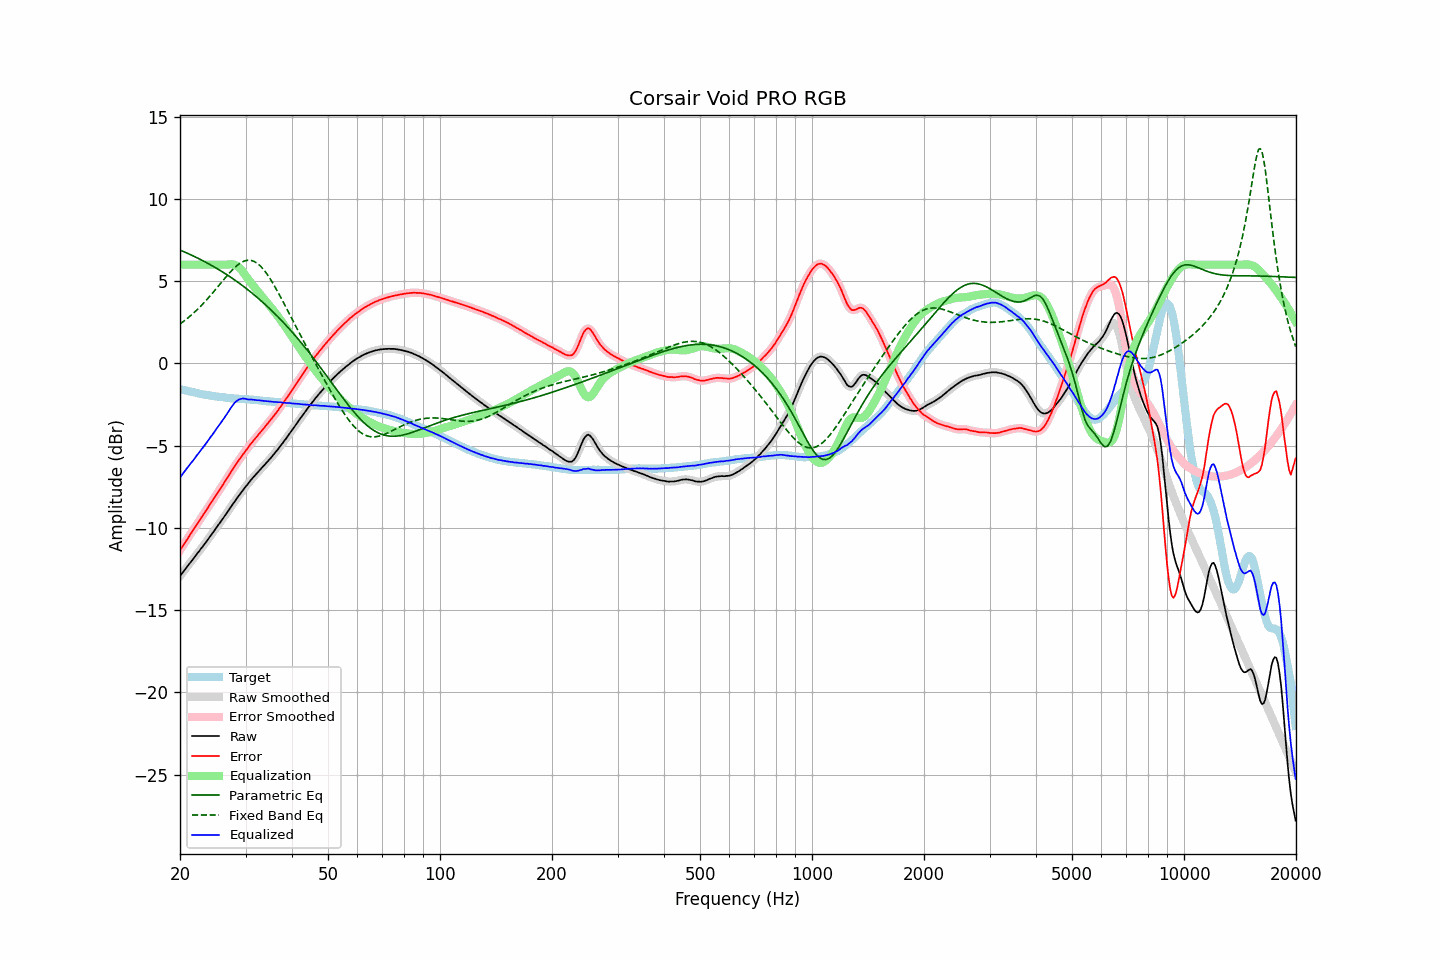

The file beside this chart, header and first rows:
frequency, raw, error, smoothed, error_smoothed, equalization, parametric_eq, fixed_band_eq, equalized_raw, equalized_smoothed, target
20.00, -12.93, -11.36, -12.93, -11.36, 6.00, 6.89, 2.39, -6.93, -6.93, -1.57
20.20, -12.80, -11.21, -12.80, -11.21, 6.00, 6.85, 2.47, -6.80, -6.80, -1.59
20.40, -12.68, -11.06, -12.68, -11.06, 6.00, 6.81, 2.54, -6.68, -6.68, -1.62
20.61, -12.55, -10.92, -12.55, -10.91, 6.00, 6.76, 2.61, -6.55, -6.55, -1.64
20.81, -12.42, -10.76, -12.42, -10.76, 6.00, 6.72, 2.69, -6.42, -6.42, -1.66
21.02, -12.29, -10.60, -12.29, -10.60, 6.00, 6.68, 2.77, -6.29, -6.29, -1.69
21.23, -12.16, -10.45, -12.16, -10.46, 6.00, 6.63, 2.85, -6.16, -6.16, -1.71
21.44, -12.04, -10.31, -12.04, -10.31, 6.00, 6.59, 2.93, -6.04, -6.04, -1.73
21.66, -11.92, -10.17, -11.92, -10.17, 6.00, 6.54, 3.02, -5.92, -5.92, -1.75
21.87, -11.79, -10.02, -11.79, -10.02, 6.00, 6.50, 3.11, -5.79, -5.79, -1.77
22.09, -11.66, -9.87, -11.66, -9.87, 6.00, 6.45, 3.20, -5.66, -5.66, -1.79
22.31, -11.53, -9.72, -11.53, -9.72, 6.00, 6.40, 3.30, -5.53, -5.53, -1.81
22.54, -11.41, -9.57, -11.40, -9.57, 6.00, 6.35, 3.39, -5.41, -5.40, -1.84
22.76, -11.27, -9.41, -11.28, -9.42, 6.00, 6.30, 3.49, -5.27, -5.28, -1.86
22.99, -11.15, -9.27, -11.15, -9.27, 6.00, 6.25, 3.59, -5.15, -5.15, -1.88
23.22, -11.02, -9.12, -11.02, -9.12, 6.00, 6.20, 3.69, -5.02, -5.02, -1.90
23.45, -10.89, -8.98, -10.89, -8.98, 6.00, 6.15, 3.80, -4.89, -4.89, -1.91
23.69, -10.76, -8.83, -10.76, -8.82, 6.00, 6.10, 3.91, -4.76, -4.76, -1.93
23.92, -10.62, -8.67, -10.62, -8.67, 6.00, 6.04, 4.02, -4.62, -4.62, -1.94
24.16, -10.48, -8.52, -10.49, -8.53, 6.00, 5.99, 4.13, -4.48, -4.49, -1.96
24.40, -10.36, -8.38, -10.35, -8.38, 6.00, 5.93, 4.24, -4.36, -4.35, -1.97
24.65, -10.22, -8.24, -10.22, -8.23, 6.00, 5.88, 4.36, -4.22, -4.22, -1.98
24.89, -10.08, -8.07, -10.08, -8.08, 6.00, 5.82, 4.48, -4.08, -4.08, -2.01
25.14, -9.94, -7.92, -9.94, -7.92, 6.00, 5.76, 4.59, -3.94, -3.94, -2.02
25.39, -9.80, -7.77, -9.80, -7.77, 6.00, 5.71, 4.71, -3.80, -3.80, -2.03
25.65, -9.67, -7.63, -9.67, -7.63, 6.00, 5.65, 4.83, -3.67, -3.67, -2.04
25.91, -9.53, -7.48, -9.53, -7.48, 6.00, 5.59, 4.95, -3.53, -3.53, -2.05
26.16, -9.39, -7.33, -9.39, -7.33, 6.00, 5.53, 5.07, -3.39, -3.39, -2.06
26.43, -9.25, -7.17, -9.25, -7.17, 6.00, 5.46, 5.18, -3.25, -3.25, -2.08
26.69, -9.11, -7.02, -9.11, -7.02, 6.00, 5.40, 5.30, -3.11, -3.11, -2.09
26.96, -8.96, -6.86, -8.97, -6.86, 6.01, 5.34, 5.41, -2.95, -2.95, -2.10
27.23, -8.82, -6.71, -8.82, -6.71, 6.02, 5.27, 5.52, -2.80, -2.80, -2.11
27.50, -8.68, -6.56, -8.68, -6.56, 6.03, 5.21, 5.63, -2.65, -2.65, -2.12
27.77, -8.54, -6.41, -8.54, -6.41, 6.02, 5.14, 5.73, -2.52, -2.52, -2.12
28.05, -8.39, -6.25, -8.40, -6.26, 5.99, 5.07, 5.82, -2.40, -2.40, -2.13
28.33, -8.26, -6.11, -8.26, -6.11, 5.95, 5.00, 5.91, -2.31, -2.31, -2.15
28.62, -8.12, -5.98, -8.12, -5.97, 5.89, 4.93, 5.99, -2.23, -2.23, -2.15
28.90, -7.99, -5.83, -7.99, -5.83, 5.81, 4.86, 6.06, -2.18, -2.18, -2.16
29.19, -7.86, -5.70, -7.86, -5.70, 5.70, 4.79, 6.13, -2.16, -2.15, -2.16
29.48, -7.72, -5.55, -7.72, -5.56, 5.58, 4.72, 6.18, -2.13, -2.14, -2.17
29.78, -7.60, -5.43, -7.60, -5.43, 5.45, 4.64, 6.22, -2.15, -2.15, -2.17
30.08, -7.47, -5.29, -7.48, -5.30, 5.31, 4.57, 6.25, -2.16, -2.16, -2.18
30.38, -7.36, -5.18, -7.35, -5.17, 5.17, 4.49, 6.27, -2.19, -2.18, -2.18
30.68, -7.23, -5.04, -7.23, -5.03, 5.04, 4.41, 6.27, -2.20, -2.19, -2.19
30.99, -7.10, -4.90, -7.11, -4.91, 4.91, 4.34, 6.26, -2.19, -2.20, -2.21
31.30, -6.99, -4.78, -6.99, -4.78, 4.79, 4.26, 6.24, -2.21, -2.20, -2.21
31.61, -6.88, -4.66, -6.88, -4.66, 4.66, 4.18, 6.20, -2.22, -2.22, -2.22
31.93, -6.77, -4.54, -6.77, -4.55, 4.54, 4.09, 6.15, -2.23, -2.23, -2.23
32.24, -6.67, -4.44, -6.66, -4.43, 4.43, 4.01, 6.09, -2.24, -2.24, -2.23
32.57, -6.55, -4.31, -6.56, -4.31, 4.31, 3.93, 6.01, -2.24, -2.25, -2.24
32.89, -6.45, -4.19, -6.45, -4.19, 4.19, 3.84, 5.92, -2.26, -2.26, -2.26
33.22, -6.34, -4.07, -6.34, -4.07, 4.08, 3.76, 5.81, -2.26, -2.27, -2.27
33.55, -6.24, -3.96, -6.24, -3.96, 3.96, 3.67, 5.70, -2.28, -2.28, -2.28
33.89, -6.13, -3.84, -6.13, -3.84, 3.84, 3.58, 5.58, -2.29, -2.29, -2.29
34.23, -6.02, -3.72, -6.02, -3.72, 3.72, 3.49, 5.45, -2.30, -2.30, -2.30
34.57, -5.91, -3.61, -5.91, -3.60, 3.60, 3.40, 5.30, -2.31, -2.31, -2.30
34.92, -5.80, -3.48, -5.80, -3.48, 3.48, 3.31, 5.15, -2.32, -2.32, -2.32
35.27, -5.69, -3.36, -5.69, -3.36, 3.36, 3.21, 5.00, -2.33, -2.33, -2.33
35.62, -5.57, -3.24, -5.57, -3.24, 3.24, 3.12, 4.83, -2.33, -2.33, -2.33
35.97, -5.46, -3.12, -5.46, -3.12, 3.11, 3.02, 4.67, -2.35, -2.34, -2.34
... 635 more rows
